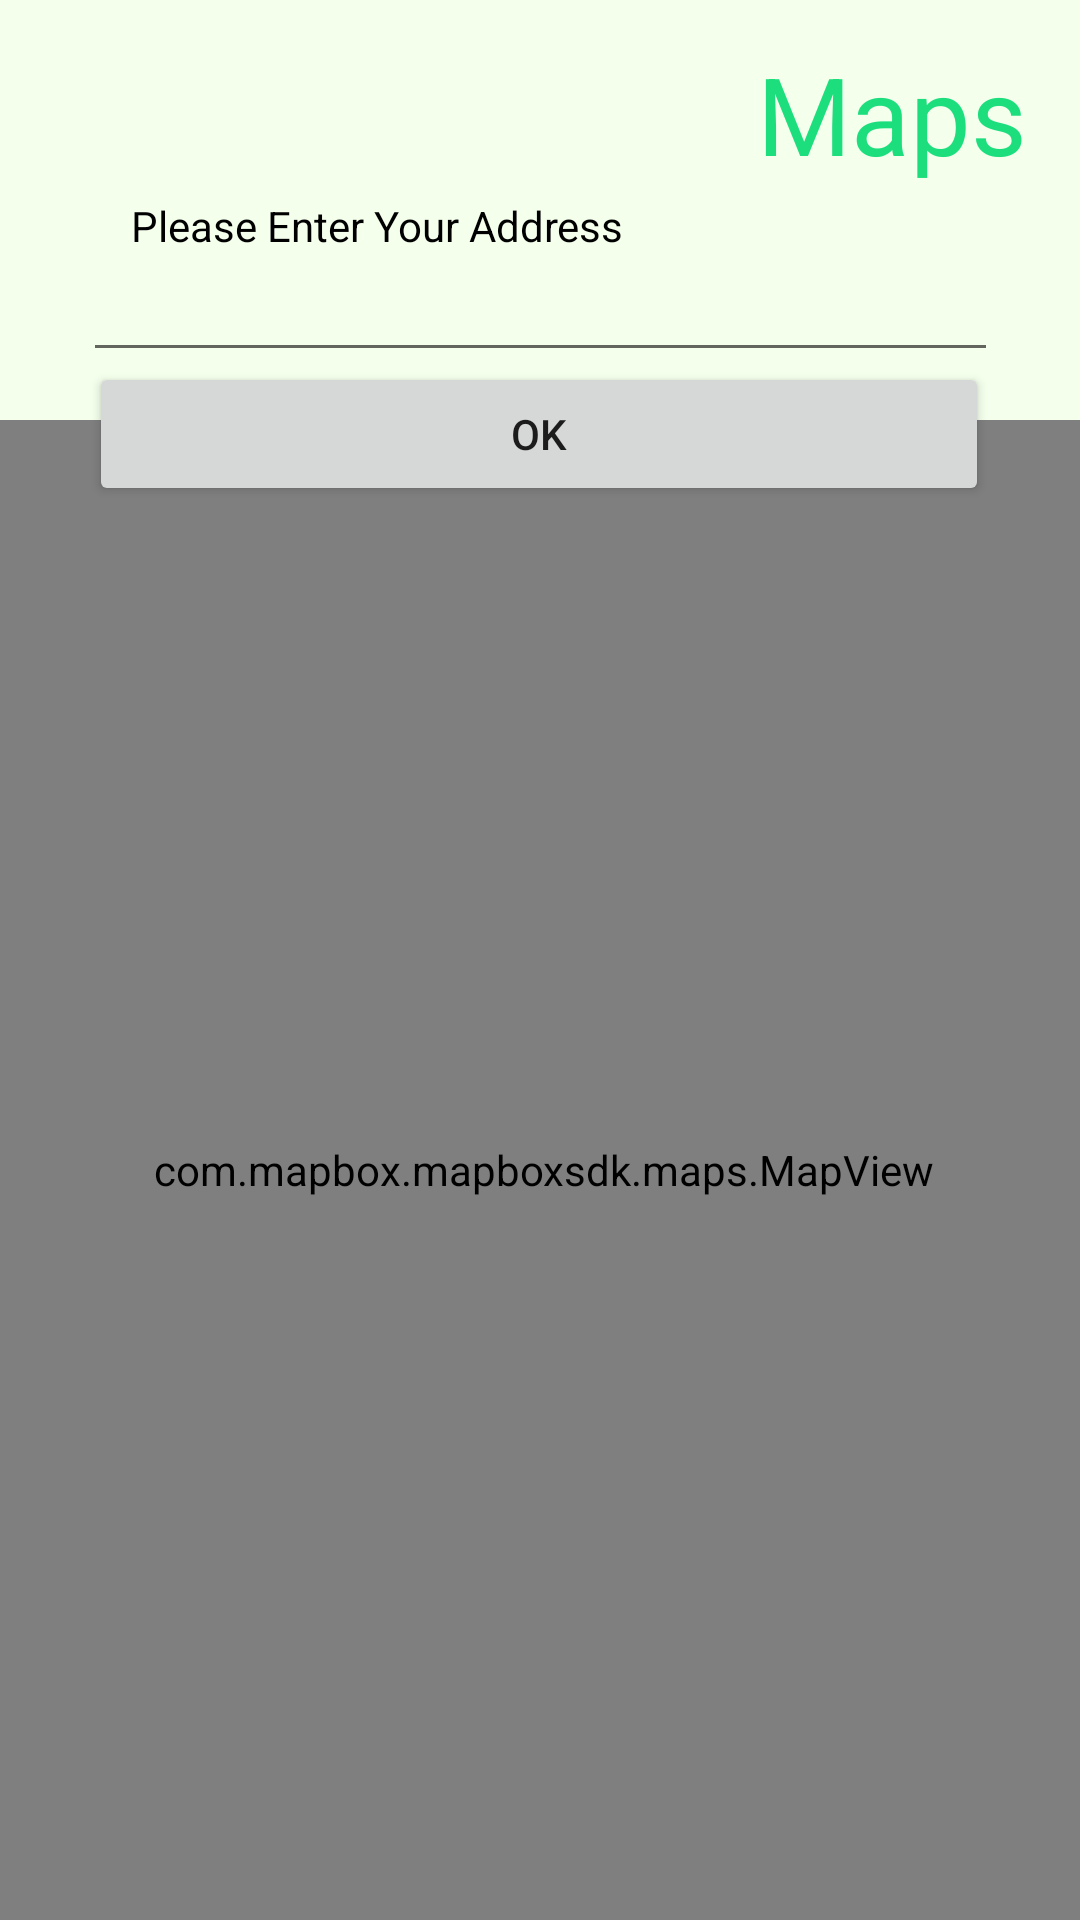

Layout XML and referenced resources for this Android screen:
<!-- AndroidManifest.xml: application theme Theme.PainDiaryApp -->
<!-- res/layout/fragment_maps.xml -->
<?xml version="1.0" encoding="utf-8"?>
<androidx.constraintlayout.widget.ConstraintLayout
    xmlns:android="http://schemas.android.com/apk/res/android"
    xmlns:app="http://schemas.android.com/apk/res-auto"
    xmlns:tools="http://schemas.android.com/tools"
    android:layout_width="match_parent"
    android:layout_height="match_parent"
    android:background="#F4FFEC">

    <TextView
        android:id="@+id/pain_entry_title"
        android:layout_width="wrap_content"
        android:layout_height="wrap_content"
        android:text="Maps"
        android:textColor="#1DDE7D"
        android:textSize="36sp"
        app:layout_constraintBottom_toBottomOf="parent"
        app:layout_constraintEnd_toEndOf="parent"
        app:layout_constraintHorizontal_bias="0.935"
        app:layout_constraintStart_toStartOf="parent"
        app:layout_constraintTop_toTopOf="parent"
        app:layout_constraintVertical_bias="0.023" />

    <EditText
        android:id="@+id/address"
        android:layout_width="305sp"
        android:layout_height="wrap_content"
        app:layout_constraintBottom_toBottomOf="parent"
        app:layout_constraintEnd_toEndOf="parent"
        app:layout_constraintStart_toStartOf="parent"
        app:layout_constraintTop_toTopOf="parent"
        app:layout_constraintVertical_bias="0.138" />

    <TextView
        android:id="@+id/textView16"
        android:layout_width="wrap_content"
        android:layout_height="wrap_content"
        android:text="Please Enter Your Address"
        android:textColor="#000000"
        app:layout_constraintBottom_toBottomOf="parent"
        app:layout_constraintEnd_toEndOf="parent"
        app:layout_constraintHorizontal_bias="0.224"
        app:layout_constraintStart_toStartOf="parent"
        app:layout_constraintTop_toTopOf="parent"
        app:layout_constraintVertical_bias="0.106" />

    <Button
        android:id="@+id/address_confirm"
        android:layout_width="300sp"
        android:layout_height="wrap_content"
        android:text="OK"
        app:layout_constraintBottom_toBottomOf="parent"
        app:layout_constraintEnd_toEndOf="parent"
        app:layout_constraintHorizontal_bias="0.495"
        app:layout_constraintStart_toStartOf="parent"
        app:layout_constraintTop_toTopOf="parent"
        app:layout_constraintVertical_bias="0.204" />

    <com.mapbox.mapboxsdk.maps.MapView
        android:id="@+id/map_view"
        android:layout_width="410sp"
        android:layout_height="500sp"
        app:layout_constraintBottom_toBottomOf="parent"
        app:layout_constraintEnd_toEndOf="parent"
        app:layout_constraintHorizontal_bias="0.483"
        app:layout_constraintStart_toStartOf="parent"
        app:layout_constraintTop_toTopOf="parent"
        app:layout_constraintVertical_bias="1.0" />

</androidx.constraintlayout.widget.ConstraintLayout>
<!-- resources referenced by this layout -->
<resources>
  <style name="Theme.PainDiaryApp" parent="Theme.MaterialComponents.DayNight.NoActionBar">
          
          <item name="colorPrimary">@color/purple_500</item>
          <item name="colorPrimaryVariant">@color/purple_700</item>
          <item name="colorOnPrimary">@color/white</item>
          
          <item name="colorSecondary">@color/teal_200</item>
          <item name="colorSecondaryVariant">@color/teal_700</item>
          <item name="colorOnSecondary">@color/black</item>
          
          <item name="android:statusBarColor">#CBEFC2</item>
          
      </style>
  <color name="purple_500">#1DDE7D</color>
  <color name="purple_700">#FF3700B3</color>
  <color name="white">#FFFFFFFF</color>
  <color name="teal_200">#FF03DAC5</color>
  <color name="teal_700">#FF018786</color>
  <color name="black">#FF000000</color>
</resources>
